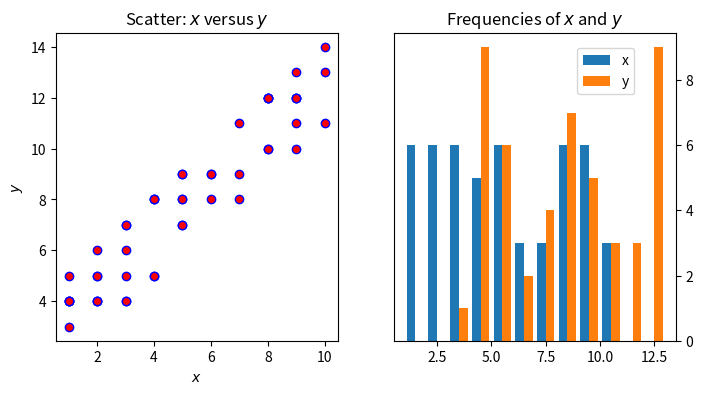

Reproduce this figure in Python.
import matplotlib.pyplot as plt
import numpy as np

x = np.random.randint(low=1, high=11, size=50)
y = x + np.random.randint(1, 5, size=x.size)
data = np.column_stack((x, y))

fig, (ax1, ax2) = plt.subplots(nrows=1, ncols=2,figsize=(8, 4))

ax1.scatter(x=x, y=y, marker='o', c='r', edgecolor='b')
ax1.set_title('Scatter: $x$ versus $y$')
ax1.set_xlabel('$x$')
ax1.set_ylabel('$y$')

ax2.hist(data, bins=np.arange(data.min(), data.max()),label=('x', 'y'))
ax2.legend(loc=(0.65, 0.8))
ax2.set_title('Frequencies of $x$ and $y$')
ax2.yaxis.tick_right()
print(plt.show())